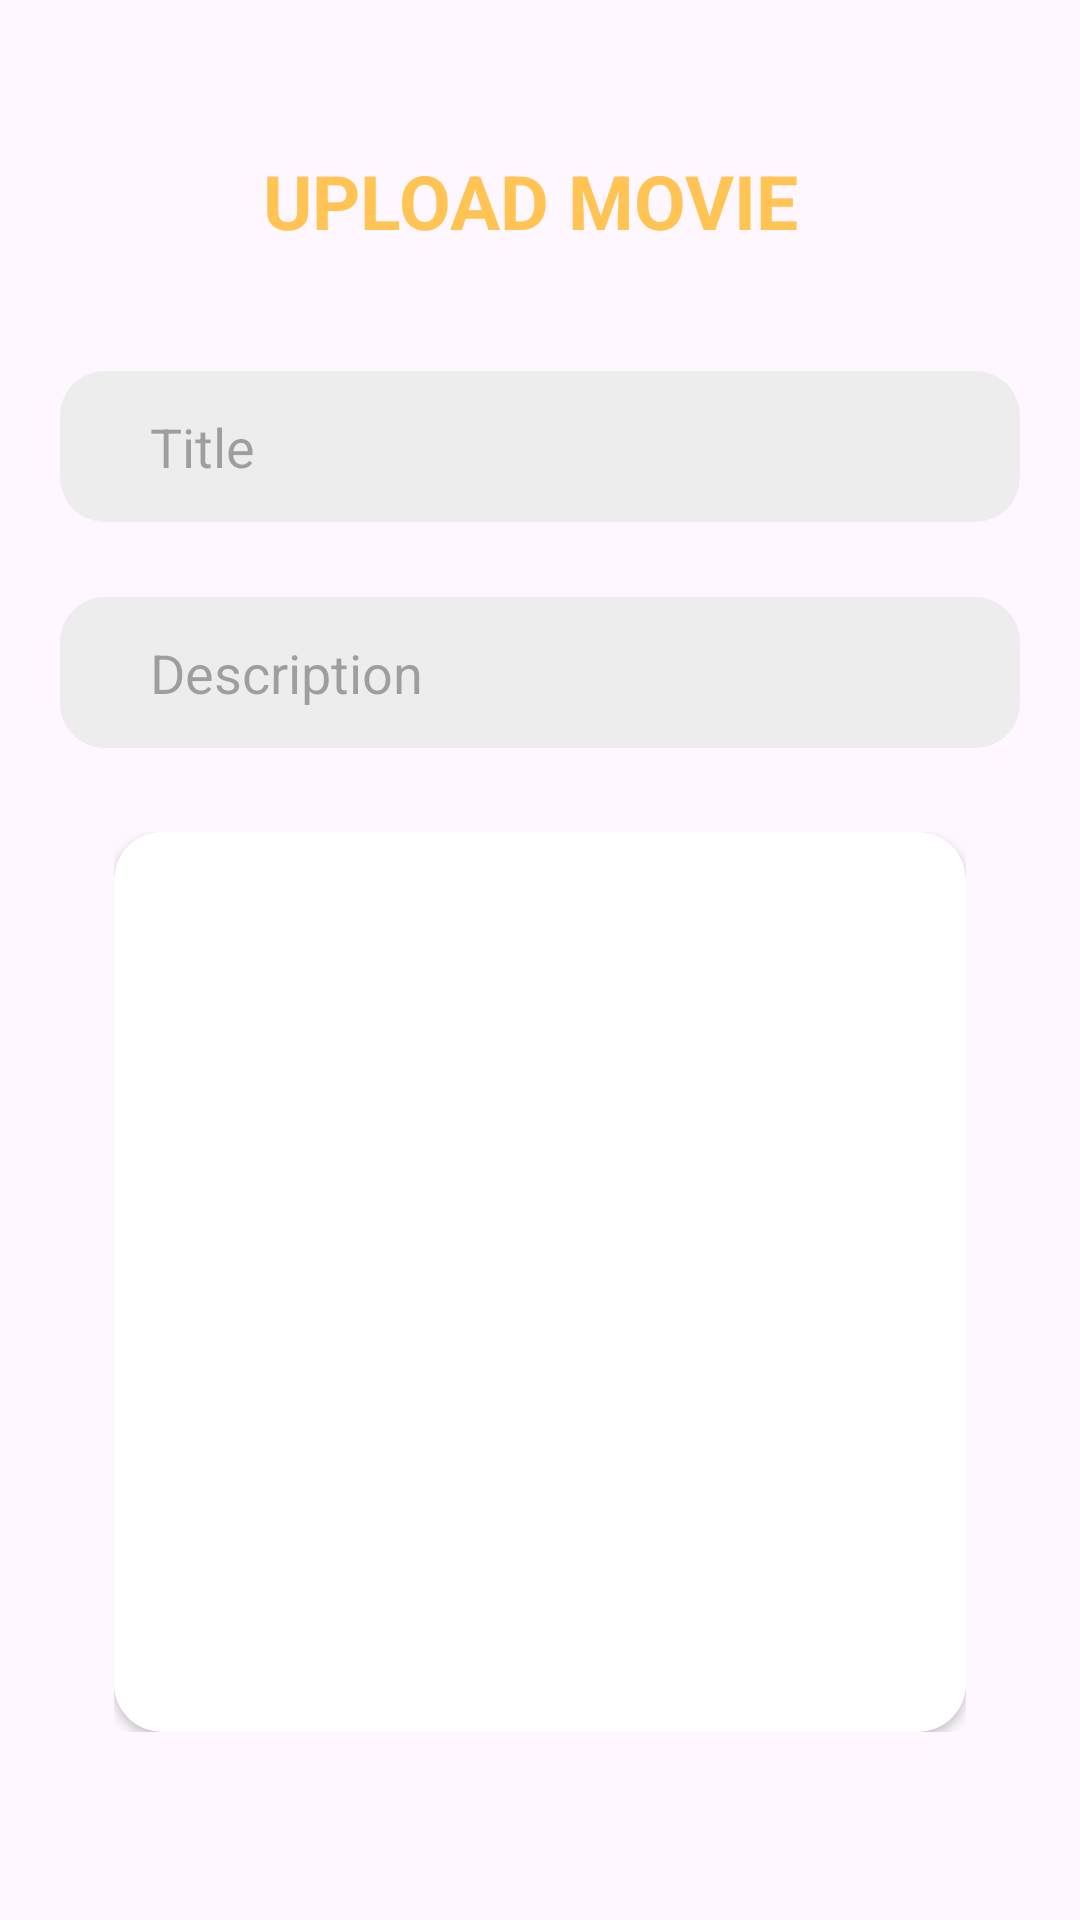

Produce the Android XML layout that renders to this screen, including the resource entries it uses.
<!-- AndroidManifest.xml: application theme Theme.ProjectUAS_PAPB -->
<!-- res/layout/activity_edit_admin.xml -->
<?xml version="1.0" encoding="utf-8"?>
<LinearLayout xmlns:android="http://schemas.android.com/apk/res/android"
    xmlns:app="http://schemas.android.com/apk/res-auto"
    xmlns:tools="http://schemas.android.com/tools"
    android:layout_width="match_parent"
    android:layout_height="match_parent"
    tools:context=".Edit_Admin"
    android:orientation="vertical"
    android:padding="20dp"
    android:layout_gravity="center">

    <TextView
        android:layout_width="match_parent"
        android:layout_height="wrap_content"
        android:textSize="25sp"
        android:text="UPLOAD MOVIE "
        android:textAlignment="center"
        android:layout_marginTop="30dp"
        android:layout_marginBottom="40dp"
        android:textStyle="bold"
        android:textColor="#FFC453"/>


    <EditText
        android:id="@+id/edt_title"
        android:layout_width="match_parent"
        android:layout_height="wrap_content"
        android:layout_marginBottom="10dp"
        android:hint="Title"
        android:background="@drawable/bg"
        android:paddingStart="30dp"
        android:padding="13dp"
        android:layout_below="@+id/title" />

    <EditText
        android:id="@+id/edt_desc"
        android:layout_width="match_parent"
        android:layout_height="wrap_content"
        android:layout_marginBottom="10dp"
        android:layout_marginTop="15dp"
        android:hint="Description"
        android:background="@drawable/bg"
        android:paddingStart="30dp"
        android:padding="13dp"
        android:layout_below="@+id/title"/>


    <RelativeLayout
        android:layout_width="match_parent"
        android:layout_height="wrap_content"
        android:padding="18dp">

        <androidx.cardview.widget.CardView
            android:layout_width="match_parent"
            android:layout_height="wrap_content"
            app:cardCornerRadius="16dp">

            <ImageView
                android:id="@+id/edt_content"
                android:layout_width="match_parent"
                android:layout_height="300dp"
                android:src="@drawable/uploadimage"
                android:scaleType="centerCrop" />

        </androidx.cardview.widget.CardView>

        <Button
            android:id="@+id/uploadButton"
            android:layout_width="wrap_content"
            android:layout_height="wrap_content"
            android:layout_centerInParent="true"
            android:background="@android:color/transparent"
            android:text="Upload Image"
            android:textColor="#FFFFFF" />

    </RelativeLayout>



    <Button
        android:id="@+id/btn_edtmovie"
        android:layout_width="200dp"
        android:layout_height="wrap_content"
        android:layout_gravity="center"
        android:text="Update"
        android:textStyle="bold"
        android:layout_marginTop="20dp"
        android:backgroundTint="#FFC453"/>


</LinearLayout>
<!-- resources referenced by this layout -->
<resources>
  <!-- drawable bg (drawable) -->
  <?xml version="1.0" encoding="utf-8"?>
  <shape xmlns:android="http://schemas.android.com/apk/res/android">
      <solid android:color="#EDEDED"/>
      <corners android:radius="15dp" />
  </shape>
  <style name="Theme.ProjectUAS_PAPB" parent="Base.Theme.ProjectUAS_PAPB" />
  <style name="Base.Theme.ProjectUAS_PAPB" parent="Theme.Material3.DayNight.NoActionBar">
          
          
      </style>
</resources>
